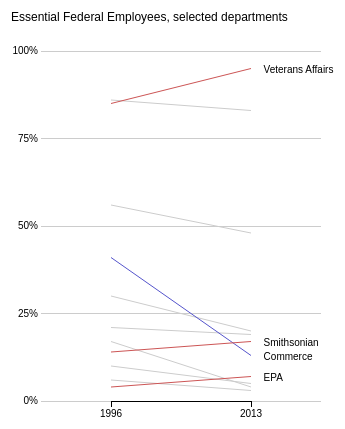
D3 v3 page, settled after 360 driven frames (6 s of simulated time); the page loaded 1 data file(s).



var increasingDepartments = {
    'Veterans Affairs': true,
    'Smithsonian': true,
    'EPA': true
};

var decreasingDepartments = {
    'Commerce': true
};

function isHighlighted(department){ return department in increasingDepartments || department in decreasingDepartments; }

var width = 280,
    height = 350,
    margin = 50;

var percentage = d3.format('.0%');

var x = d3.scale.ordinal()
    .rangePoints([width * 0.25, width * 0.75])
    .domain([1996,2013]);

var y = d3.scale.linear()
    .domain([0, 1])
    .range([height, 0]);

var xAxis = d3.svg.axis()
    .scale(x)
    .orient('bottom');

var yAxis = d3.svg.axis()
    .scale(y)
    .orient('left')
    .tickFormat( percentage )
    .tickValues([0, 0.25, 0.5, 0.75, 1])
    .outerTickSize(0)
    .innerTickSize(-width);

function getDepartment(d) { return d.department; }

var byDepartment = d3.nest()
    .key( getDepartment );

d3.json('data.json', function(error, records) {

    var departments = byDepartment.entries(
        records.filter(function(d){ return !isHighlighted(d.department); })
    );
    byDepartment.entries(
        records.filter(function(d){ return isHighlighted(d.department); })
    ).forEach(function(d){ departments.push(d); });
    var departmentList = departments.map(function(d) { return d.key; });

    function xYear(d) { return x( d.year ); }
    function yPercent(d) { return y( d.percent ); }
    function colorByTrend(d) {
        return d.department in increasingDepartments ? '#C55' :
            d.department in decreasingDepartments ? '#55C' :
            '#CCC';
    }

    var svg = d3.select('body').append('svg')
        .attr('width', width + 2*margin)
        .attr('height', height + 3*margin)
        .append('g')
        .attr('transform', 'translate('+margin+','+margin+')');

    svg.append('text')
        .style('font-size', '12px')
        .attr('x', -30)
        .attr('y', -30)
        .text('Essential Federal Employees, selected departments')

    svg.append('g')
        .attr('class', 'y axis')
        .call( yAxis );

    svg.append('g')
        .attr('class', 'x axis')
        .attr('transform', 'translate(0,'+height+')')
        .call( xAxis );

    svg.selectAll('.line')
        .data( departments )
        .enter().append('line')
        .attr('class', 'line')
        .attr('fill', 'none')
        .attr('stroke', function(d) { return colorByTrend( d.values[0] ); })
        .attr('x1', function(d) { return xYear( d.values[0] ); })
        .attr('y1', function(d) { return yPercent( d.values[0] ); })
        .attr('x2', function(d) { return xYear( d.values[1] ); })
        .attr('y2', function(d) { return yPercent( d.values[1] ); });

    svg.selectAll('.label')
        .data( departments.filter(function(d){ return isHighlighted(d.key); }) )
        .enter().append('text')
        .attr('class', 'label')
        .attr('x', width * 0.67 + 35)
        .attr('y', function(d) { return yPercent( d.values[1] ) + 4; })
        .text(function(d) { return d.key; });

});



### data: data.json
[
 {
  "department": "Veterans Affairs",
  "year": 1996,
  "percent": 0.85
 },
 {
  "department": "Veterans Affairs",
  "year": 2013,
  "percent": 0.95
 },
 {
  "department": "Justice",
  "year": 1996,
  "percent": 0.86
 },
 {
  "department": "Justice",
  "year": 2013,
  "percent": 0.83
 },
 {
  "department": "HHS",
  "year": 1996,
  "percent": 0.56
 },
 {
  "department": "HHS",
  "year": 2013,
  "percent": 0.48
 },
 {
  "department": "Commerce",
  "year": 1996,
  "percent": 0.41
 },
 {
  "department": "Commerce",
  "year": 2013,
  "percent": 0.13
 },
 "... 14 more items"
]